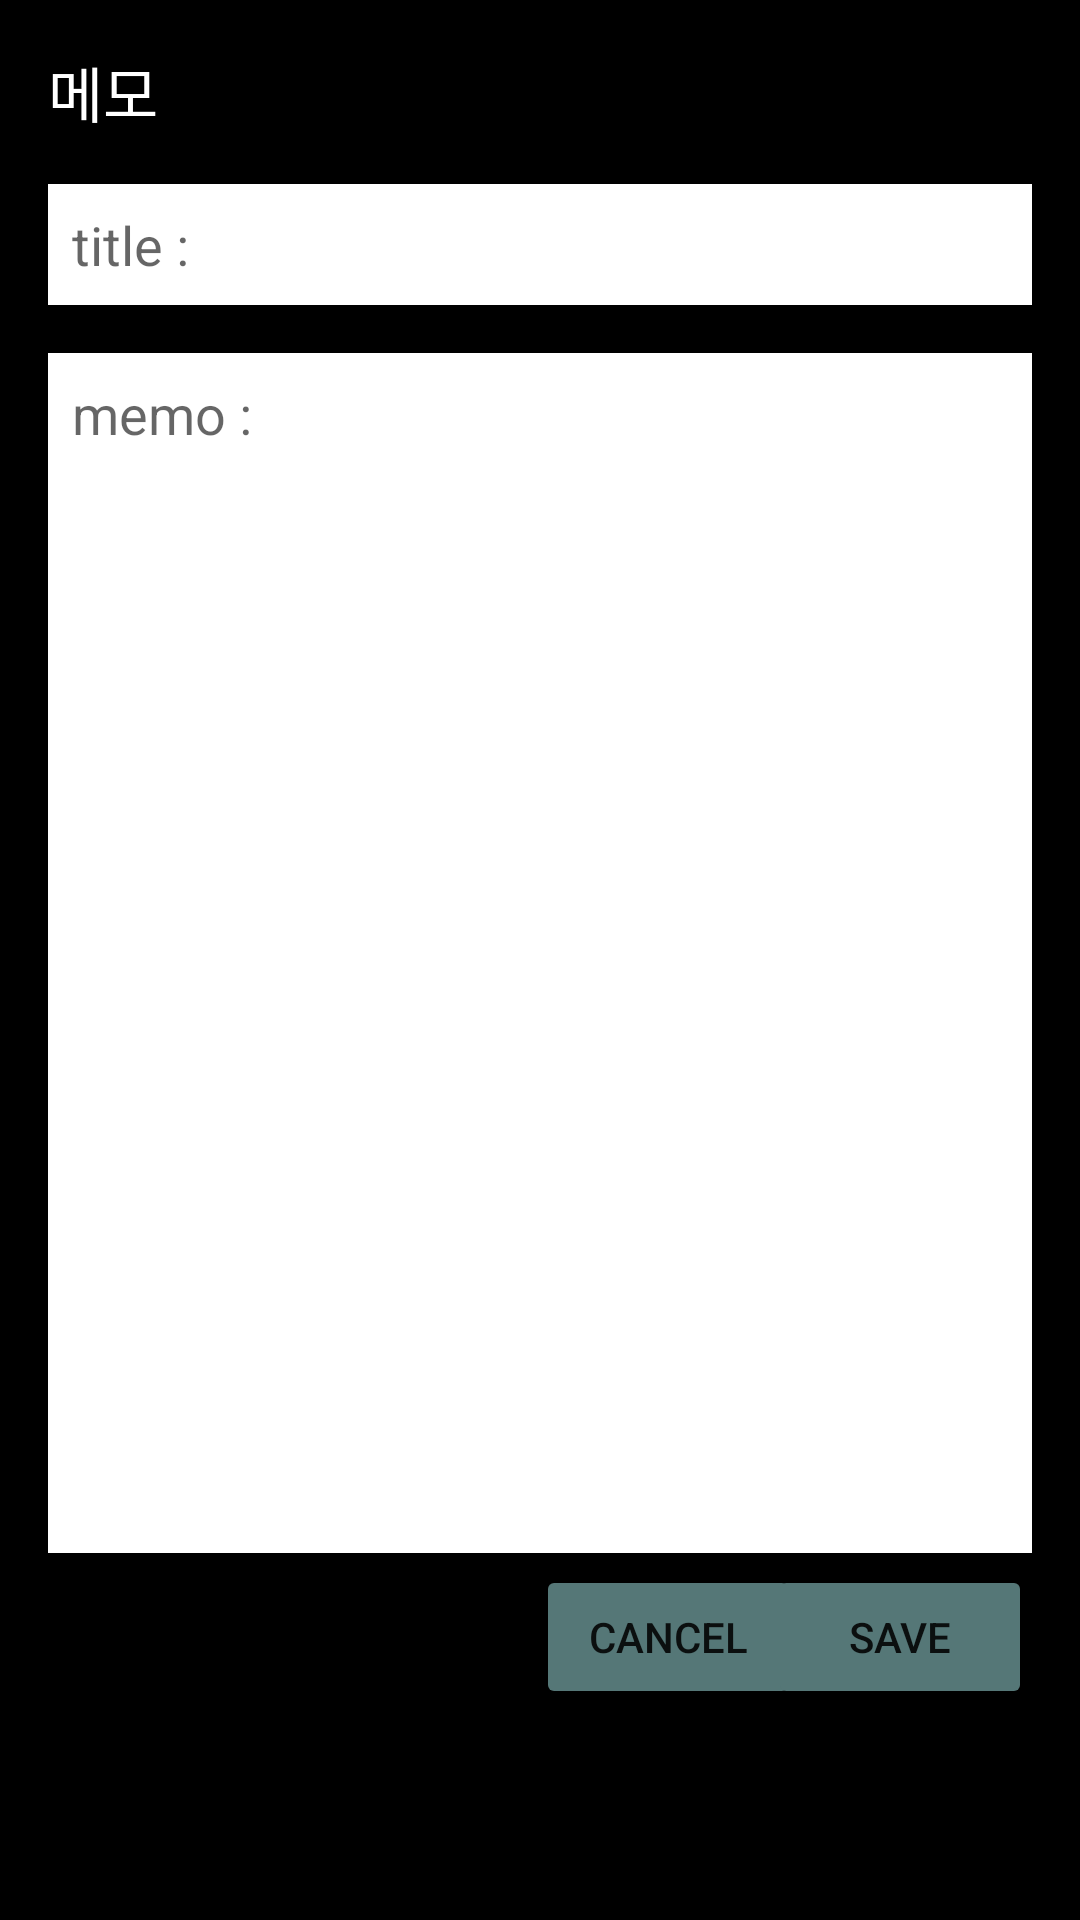

Produce the Android XML layout that renders to this screen, including the resource entries it uses.
<!-- AndroidManifest.xml: application theme Theme.Android_TMI_diaryApp -->
<!-- res/layout/fragment_memo_detail.xml -->
<?xml version="1.0" encoding="utf-8"?>
<androidx.constraintlayout.widget.ConstraintLayout xmlns:android="http://schemas.android.com/apk/res/android"
    xmlns:app="http://schemas.android.com/apk/res-auto"
    xmlns:tools="http://schemas.android.com/tools"
    android:layout_width="match_parent"
    android:layout_height="match_parent"
    android:background="@color/black"
    android:padding="16dp">

    <TextView
        android:id="@+id/MENU_Memo"
        android:layout_width="wrap_content"
        android:layout_height="wrap_content"
        android:text="메모"
        android:textSize="20sp"
        android:textColor="@color/white"
        app:layout_constraintTop_toTopOf="parent"
        app:layout_constraintStart_toStartOf="parent"/>

    <EditText
        android:id="@+id/memo_title"
        android:layout_width="match_parent"
        android:layout_height="wrap_content"
        android:layout_marginTop="16dp"
        android:background="@color/white"
        android:hint="title :"
        android:padding="8dp"
        app:layout_constraintEnd_toEndOf="parent"
        app:layout_constraintStart_toStartOf="parent"
        app:layout_constraintTop_toBottomOf="@+id/MENU_Memo" />

    <androidx.constraintlayout.widget.ConstraintLayout
        android:id="@+id/edit_memo"
        android:layout_width="0dp"
        android:layout_height="wrap_content"
        android:layout_marginTop="16dp"
        android:background="@color/white"
        android:minHeight="400dp"
        app:layout_constraintEnd_toEndOf="parent"
        app:layout_constraintStart_toStartOf="parent"
        app:layout_constraintTop_toBottomOf="@+id/memo_title">

        <EditText
            android:id="@+id/memo_content"
            android:layout_width="match_parent"
            android:layout_height="wrap_content"
            android:background="@color/white"
            android:hint="memo :"
            android:padding="8dp"
            app:layout_constraintEnd_toEndOf="parent"
            app:layout_constraintStart_toStartOf="parent"
            app:layout_constraintTop_toTopOf="parent" />

    </androidx.constraintlayout.widget.ConstraintLayout>

    <Button
        android:id="@+id/memo_button_cancel"
        android:layout_width="wrap_content"
        android:layout_height="wrap_content"
        android:layout_marginTop="4dp"
        android:backgroundTint="#557777"
        android:onClick="OnReturnButtonClicked"
        android:text="CANCEL"
        app:layout_constraintEnd_toEndOf="parent"
        app:layout_constraintHorizontal_bias="0.678"
        app:layout_constraintStart_toStartOf="parent"
        app:layout_constraintTop_toBottomOf="@id/edit_memo" />

    <Button
        android:id="@+id/memo_button_save"
        android:layout_width="wrap_content"
        android:layout_height="wrap_content"
        android:layout_marginStart="4dp"
        android:layout_marginTop="4dp"
        android:backgroundTint="#557777"
        android:text="SAVE"
        app:layout_constraintEnd_toEndOf="parent"
        app:layout_constraintHorizontal_bias="1.0"
        app:layout_constraintStart_toEndOf="@+id/memo_button_cancel"
        app:layout_constraintStart_toStartOf="parent"
        app:layout_constraintTop_toBottomOf="@id/edit_memo" />


</androidx.constraintlayout.widget.ConstraintLayout>
<!-- resources referenced by this layout -->
<resources>
  <color name="black">#FF000000</color>
  <color name="white">#FFFFFFFF</color>
  <style name="Theme.Android_TMI_diaryApp" parent="Theme.AppCompat.DayNight.DarkActionBar">
          
          <item name="colorPrimary">@color/purple_500</item>
          <item name="colorPrimaryVariant">@color/purple_700</item>
          <item name="colorOnPrimary">@color/white</item>
          
          <item name="colorSecondary">@color/teal_200</item>
          <item name="colorSecondaryVariant">@color/teal_700</item>
          <item name="colorOnSecondary">@color/black</item>
          
          <item name="android:statusBarColor" tools:targetApi="l">?attr/colorPrimaryVariant</item>
          
      </style>
  <color name="purple_500">#FF6200EE</color>
  <color name="purple_700">#FF3700B3</color>
  <color name="teal_200">#FF03DAC5</color>
  <color name="teal_700">#FF018786</color>
</resources>
